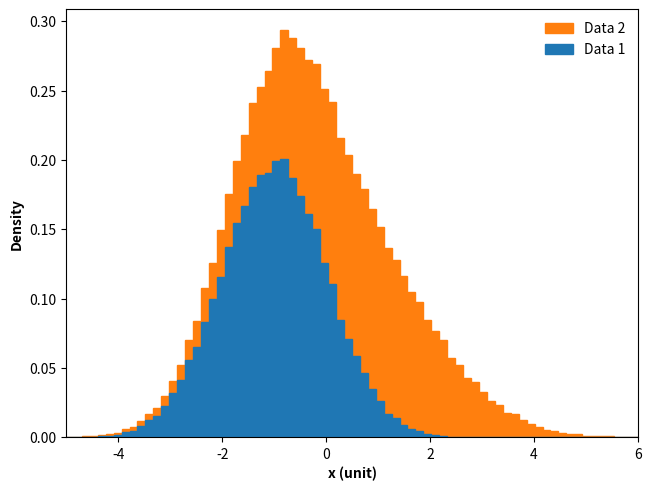

Python code for this plot:
# 导入 matplotlib 和 numpy 包
import matplotlib.pyplot as plt
import numpy as np

# 随机数种子
np.random.seed(341126)
# 数据点数量
N = 1 << 16

# 生成两个标准正态分布的随机数
data1 = np.random.randn(N) - 1  # 第一个峰
data2 = 1.5 * np.random.randn(N) + 0.5  # 第二个峰

# 生成图形对象 fig 和 子图对象 ax，使用约束布局避免重叠
fig, ax = plt.subplots(constrained_layout=True)

# 调用坐标系对象 ax 的 hist 方法，绘制分布直方图
# 参数详见 https://www.wolai.com/matplotlib/nKvJ5AnignsqtTEzxnnf5G
_ = ax.hist(
    [data1, data2],
    bins=80,
    density=True,
    histtype="step",
    stacked=True,
    fill=True,
    label=["Data 1", "Data 2"],
)

# 设置 x 轴和 y 轴的轴标签，加粗显示
ax.set_xlabel("x (unit)", fontweight="bold")
ax.set_ylabel("Density", fontweight="bold")

# 设置x轴范围
ax.set_xlim(-5, 6)

# 添加图例
ax.legend(frameon=False, loc=0, title="")

# 保存图片
# plt.savefig('./直方图D.png', dpi=300)

# 显示图像
plt.show()